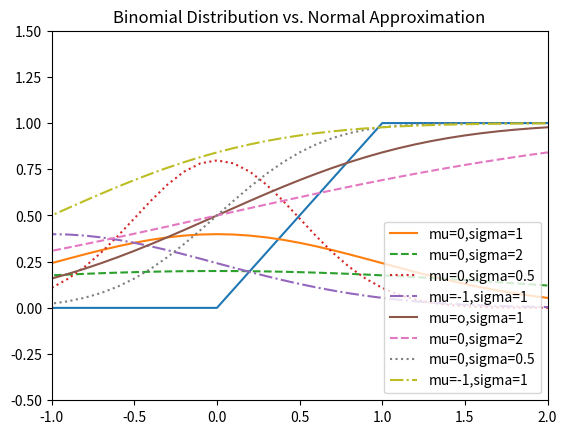

Generate this figure with matplotlib:
#PROBABILIDADE
#Probabilidade Condicional
import enum, random

# Um Enum é um conjunto tipado de valores enumerados que deixa o código mais descritivo e legível
class Kid(enum.Enum):
   BOY = 0
   GIRL = 1

def random_kid() -> Kid:
   return random.choice([Kid.BOY, Kid.GIRL])             # Escolha aleatória entre garoto e garota

both_girls = 0
older_girl = 0
either_girl = 0

random.seed(0)

for _ in range(10000):
   younger = random_kid()

   older = random_kid()

   if older == Kid.GIRL:
      older_girl += 1
   
   if older == Kid.GIRL and younger == Kid.GIRL:
      both_girls += 1

   if older == Kid.GIRL or younger == Kid.GIRL:
      either_girl += 1

print("P(both | older):", both_girls / older_girl)             #0.5007 ~ 1/2
print("P(both | either):", both_girls / either_girl)           #0.3311 ~ 1/3

# O TEOREMA DE BAYES

# VARIÁVEIS ALEATÓRIAS

# DISTRIBUIÇÕES CONTÍNUAS

def uniform_pdf(x: float) -> float:             #PDF - função densidade de probabilidade
   return 1 if 0 <= x < 1 else 0

def uniform_cdf(x: float) -> float:             #CDF - função de distribuição cumulativa
   """Retorna a probabilidade de uma variável aleatória uniforme ser <= x"""
   if x < 0: return 0               # a aleatória uniforme nunca é menor que 0
   elif x < 1: return x             # ex.: P(X <= 0.4) = 0.4
   else: return 1                   # a aleatória uniforme sempre é menor do que 1

y = [uniform_cdf(x) for x in range(-1,3)]
x = [x for x in range(-1,3)]

import matplotlib.pyplot as plt

plt.plot(x,y,linestyle='solid')
plt.title("CDF uniforme")
plt.axis([-1,2,-0.5,1.5])
# plt.show()

# DISTRIBUIÇÃO NORMAL
import math

SQRT_TWO_PI =  math.sqrt(2 * math.pi)

def normal_pdf(x: float, mu: float = 0, sigma: float = 1) -> float:
   return (math.exp(-(x-mu) ** 2 / (2 * (sigma ** 2))) / (SQRT_TWO_PI * sigma))

xs = [x / 10.0 for x in range(-50, 50)]
plt.plot(xs,[normal_pdf(x,sigma=1) for x in xs], '-', label='mu=0,sigma=1')
plt.plot(xs,[normal_pdf(x,sigma=2) for x in xs], '--', label='mu=0,sigma=2')
plt.plot(xs,[normal_pdf(x,sigma=0.5) for x in xs], ':', label='mu=0,sigma=0.5')
plt.plot(xs,[normal_pdf(x,mu=-1) for x in xs], '-.', label='mu=-1,sigma=1')
plt.legend()
plt.title("Various Normal pdfs")
# plt.show()

def normal_cdf(x: float, mu: float = 0, sigma: float = 1) -> float:
   return (1 + math.erf((x - mu) / math.sqrt(2) / sigma)) / 2

xs = [ x / 10.0 for x in range(-50,50)]
plt.plot(xs,[normal_cdf(x,sigma=1) for x in xs],'-',label='mu=o,sigma=1')
plt.plot(xs,[normal_cdf(x,sigma=2) for x in xs], '--', label='mu=0,sigma=2')
plt.plot(xs,[normal_cdf(x,sigma=0.5) for x in xs], ':', label='mu=0,sigma=0.5')
plt.plot(xs,[normal_cdf(x,mu=-1) for x in xs], '-.', label='mu=-1,sigma=1')
plt.legend(loc=4)          # no canto inferior direito
plt.title("Varias CDF's Normais")
# plt.show()

# Ocasionalmente é preciso inverter a normal_cdf para obter o valor correspondente à probabilidade especificada
# Não existe uma forma simples de calcular mas como a normal_cdf é contínua e cresce estritamente, podemos usar uma busca binária
def inverse_normal_cdf(p: float,
                       mu: float = 0,
                       sigma: float = 1,
                       tolerance: float = 0.00001) -> float:
   """Encontre o inverso aproximado usando a pesquisa binária"""

   # se não for padrão, compute o padrão e redimensione
   if mu != 0 or sigma != 1:
      return mu + sigma * inverse_normal_cdf(p, tolerance=tolerance)
   low_z = -10.0                             # normal_cdf(-10) é (muito próxima de) 0
   hi_z = 10.0                               # normal_cdf(10) é (muito próxima de) 1
   while hi_z - low_z > tolerance:
      mid_z = (low_z + hi_z) / 2             #Considere o ponto médio
      mid_p = normal_cdf(mid_z)              # e o valor da CDF
      if mid_p < p:
         low_z = mid_z                       # O ponto médio é muito baixo, procure um maior
      else:
         hi_z = mid_z                        # O ponto médio é muito alto, procure um menor

   return mid_z

#TEOREMA DO LIMITE CENTRAL

def bernoulli_trial(p: float) -> int:
   """Retorna 1 com probabilidade p e 0 com o probabilidade 1-p"""
   return 1 if random.random() < p else 0

def binomial(n: int, p: float) -> int:
   """Retorna a soma de n trials bernoulli(p)"""
   return sum(bernoulli_trial(p) for _ in range(n))

from collections import Counter

def binomial_histogram(p: float, n: int, num_points: int) -> None:
   """Seleciona pontos de um Binomial(n, p) e plota seu histograma"""
   data = [binomial(n, p) for _ in range(num_points)]

   # use um gráfico de barras para indicar as amostras de binomiais
   histogram = Counter(data)
   plt.bar([x - 0.4 for x in histogram.keys()],
           [v / num_points for v in histogram.values()],
           0.8,
           color='0.75')
   
   mu = p * n
   sigma = math.sqrt(n * p * (1 - p))

   # use um gráfico de linhas para indicar a aproximação normal
   xs = range(min(data), max(data) + 1)
   ys = [normal_cdf(i + 0.5, mu, sigma) - normal_cdf(i - 0.5, mu, sigma)
         for i in xs]
   plt.plot(xs,ys)
   plt.title("Binomial Distribution vs. Normal Approximation")
   plt.show()

binomial_histogram(0.75, 100, 10000)